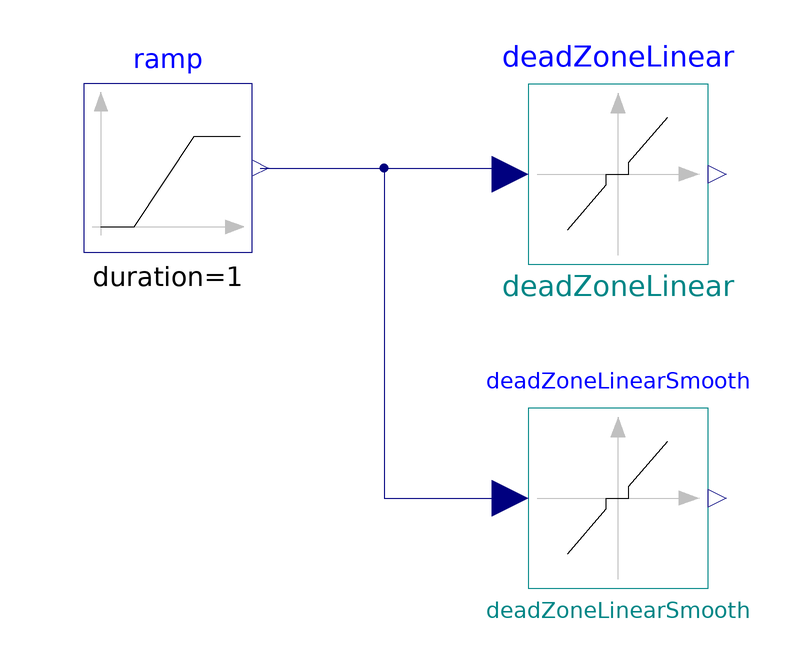

This picture is the connection diagram that the Modelica source below describes through its graphical annotations.

model TestDeadZoneLinear "Model for testing the DeadZoneLinear model"


//________________________________________________________________________________//
// Component of the TransiEnt Library, version: 2.0.1                             //
//                                                                                //
// Licensed by Hamburg University of Technology under the 3-BSD-clause.           //
// Copyright 2021, Hamburg University of Technology.                              //
//________________________________________________________________________________//
//                                                                                //
// TransiEnt.EE, ResiliEntEE, IntegraNet and IntegraNet II are research projects  //
// supported by the German Federal Ministry of Economics and Energy               //
// (FKZ 03ET4003, 03ET4048, 0324027 and 03EI1008).                                //
// The TransiEnt Library research team consists of the following project partners://
// Institute of Engineering Thermodynamics (Hamburg University of Technology),    //
// Institute of Energy Systems (Hamburg University of Technology),                //
// Institute of Electrical Power and Energy Technology                            //
// (Hamburg University of Technology)                                             //
// Fraunhofer Institute for Environmental, Safety, and Energy Technology UMSICHT, //
// Gas- und Wärme-Institut Essen						  //
// and                                                                            //
// XRG Simulation GmbH (Hamburg, Germany).                                        //
//________________________________________________________________________________//




  extends TransiEnt.Basics.Icons.Checkmodel;
  Modelica.Blocks.Sources.Ramp ramp(
    height=2,
    offset=-1,
    duration=1,
    startTime=1) annotation (Placement(transformation(extent={{-94,6},{-66,34}})));
  DeadZoneLinear deadZoneLinear(
    uMax=0.2,
    uMin=-0.2,
    deadZoneAtInit=true) annotation (Placement(transformation(extent={{-20,4},{10,34}})));
  DeadZoneLinear deadZoneLinearSmooth(
    typeTransition=2,
    uMaxSmooth=0.3,
    uMax=0.1,
    deadZoneAtInit=true) annotation (Placement(transformation(extent={{-20,-50},{10,-20}})));
equation
  connect(ramp.y, deadZoneLinear.u) annotation (Line(points={{-64.6,20},{-23,20},{-23,19}}, color={0,0,127}));
  connect(ramp.y, deadZoneLinearSmooth.u) annotation (Line(points={{-64.6,20},{-44,20},{-44,-35},{-23,-35}}, color={0,0,127}));
  annotation (Diagram(coordinateSystem(preserveAspectRatio=false, extent={{-100,-100},{100,100}})),
                                          experiment(StopTime=3),
    __Dymola_experimentSetupOutput,
    Documentation(info="<html>
<h4><span style=\"color: #008000\">1. Purpose of model</span></h4>
<p>Test environment for DeadZoneLinaer</p>
<h4><span style=\"color: #008000\">2. Level of detail, physical effects considered, and physical insight</span></h4>
<p>(Purely technical component without physical modeling.)</p>
<h4><span style=\"color: #008000\">3. Limits of validity </span></h4>
<p>(Purely technical component without physical modeling.)</p>
<h4><span style=\"color: #008000\">4. Interfaces</span></h4>
<p>(no remarks)</p>
<h4><span style=\"color: #008000\">5. Nomenclature</span></h4>
<p>(no elements)</p>
<h4><span style=\"color: #008000\">6. Governing Equations</span></h4>
<p>(no equations)</p>
<h4><span style=\"color: #008000\">7. Remarks for Usage</span></h4>
<p>(no remarks)</p>
<h4><span style=\"color: #008000\">8. Validation</span></h4>
<p>(no validation or testing necessary)</p>
<h4><span style=\"color: #008000\">9. References</span></h4>
<p>(no remarks)</p>
<h4><span style=\"color: #008000\">10. Version History</span></h4>
</html>"));
end TestDeadZoneLinear;